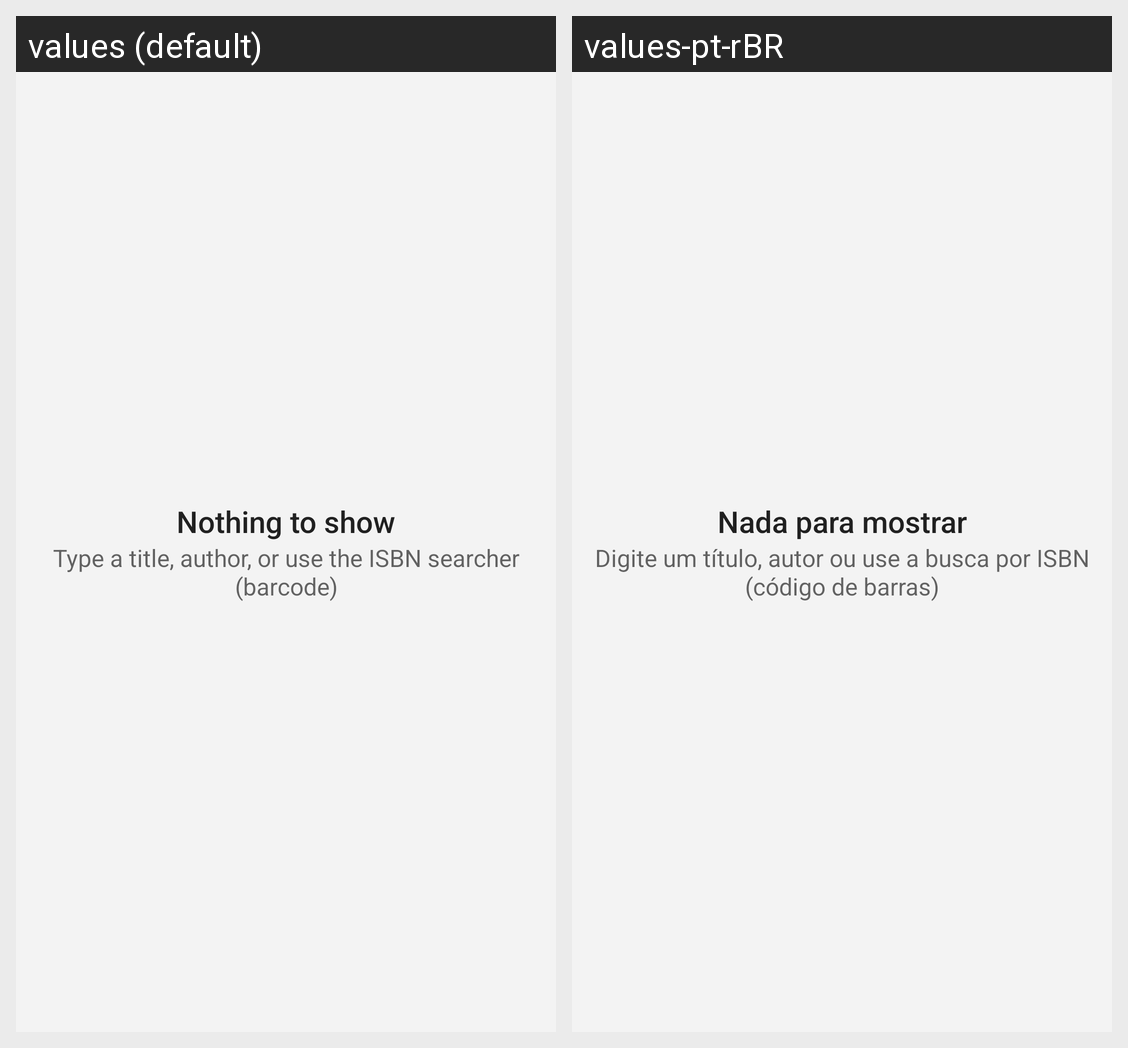

This grid shows one Android layout under two languages. Give, for every string resource on the screen, its name, the default text and each shown locale's text.
Android screen res/layout/fragment_grid_book.xml rendered under 2 locales, left to right: values (default), values-pt-rBR. Device: Nexus 5 (rendered at 1080×1920; each locale shown at half size, 540×960, under a caption strip naming it); theme AppTheme.
Strings drawn on this screen, with the default value and each locale's value (text and hints the layout hard-codes, and strings that could not be matched under every locale, appear in the picture but are not listed):

search_empty
  values: Nothing to show
  values-pt-rBR: Nada para mostrar

search_empty_hint
  values: Type a title, author, or use the ISBN searcher (barcode)
  values-pt-rBR: Digite um título, autor ou use a busca por ISBN (código de barras)
